Image classification data set "classification_dataset_augmented" (KhaiNghiTranNguyen/AI-Challenge-3ITech on GitHub). Class labels (39): banh mi, bap cai luoc, bap cai xao, bo xao, ca chien, ca chua, ca kho, ca rot, canh bau, canh bi do, canh cai, canh chua, canh rong bien, chuoi, com, dau bap, dau hu, dau que, do chua, dua hau, dua leo, ga chien, ga kho, kho qua, kho tieu, kho trung, nuoc mam, nuoc tuong, rau, rau muong, rau ngo, suon mieng, suon xao, thanh long, thit chien, thit luoc, tom, trung chien, trung luoc.

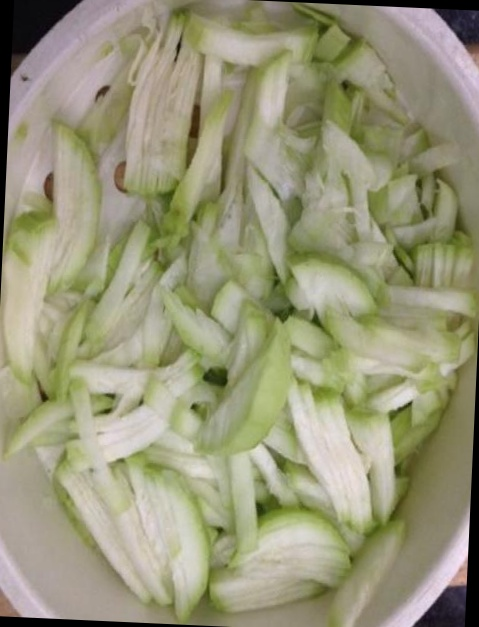
Label: canh bau

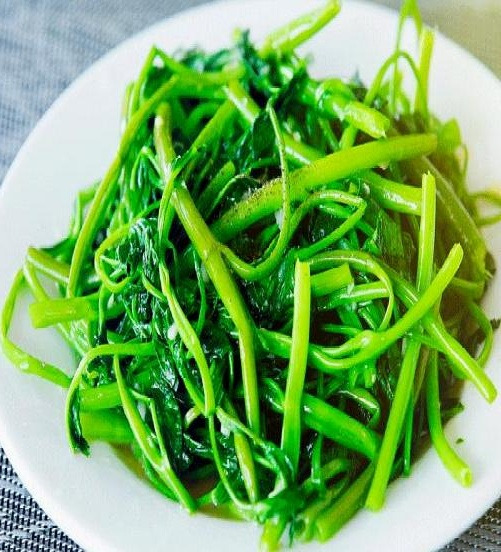
Label: rau muong

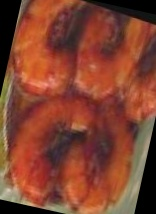
Label: tom

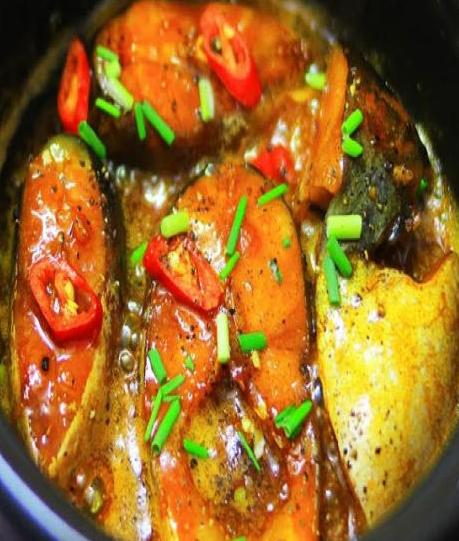
Label: ca kho

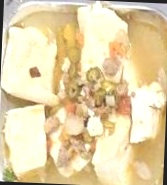
Label: dau hu

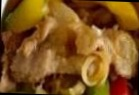
Label: bo xao
